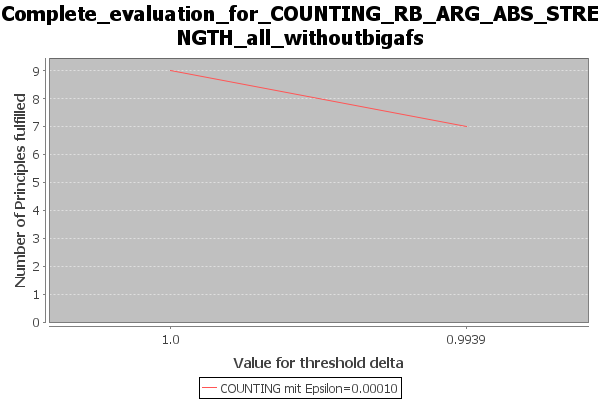

The data file committed next to this chart (first rows):
Bezeichnung, Value for threshold delta, Number of Principles fulfilled, principles_fulfilled, principles_not_fulfilled, node_ext_percentage
COUNTING mit Epsilon=0.00010, 1.0, 9, {Strong Admissibility / Admissibility / …, {Reinstatement / SCC Decomposability / D…, [0.0, 0.20783333333333334]
COUNTING mit Epsilon=0.00010, 0.9939, 7, {Strong Admissibility / Admissibility / …, {Reinstatement / SCC Decomposability / D…, [0.0, 0.20783333333333334]
